Photos from the image-classification dataset "traffic_sign_dataset_clase" in the GitHub repository farisea/my_rUBot_mecanum. Its 6 classes are: forbidden, give way, left, nothing, right, stop.

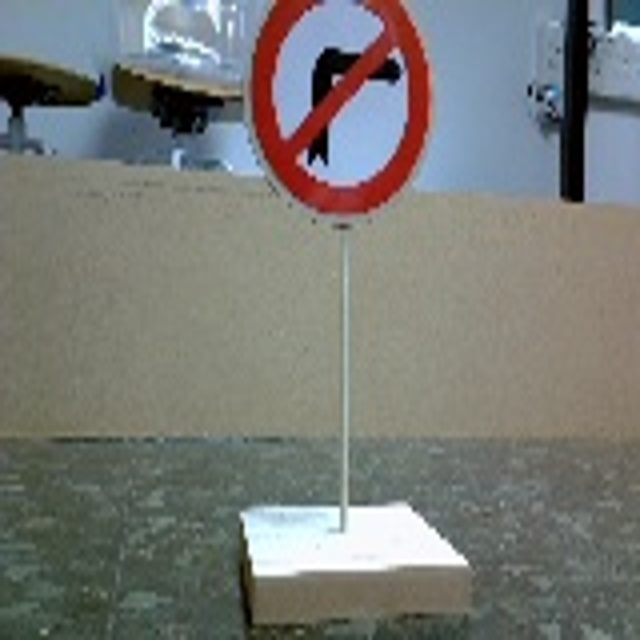
Label: left

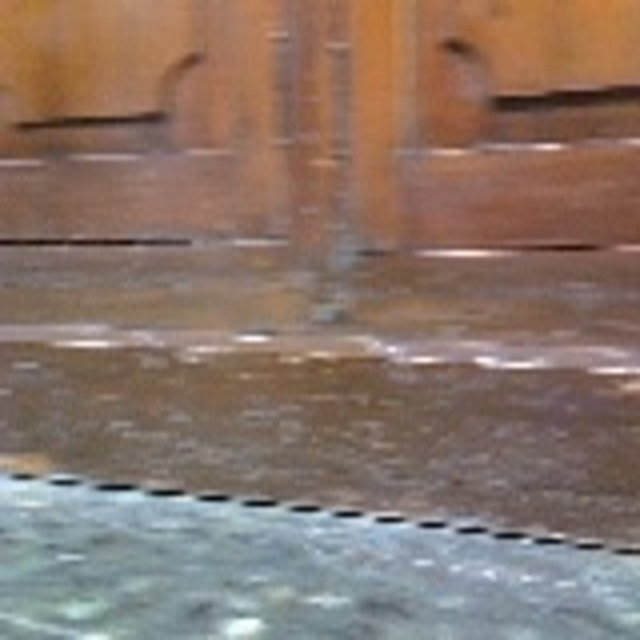
Label: nothing

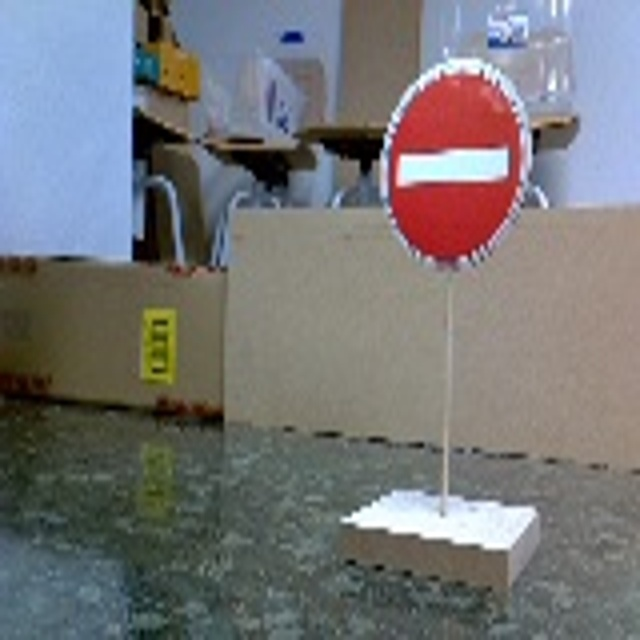
Label: forbidden

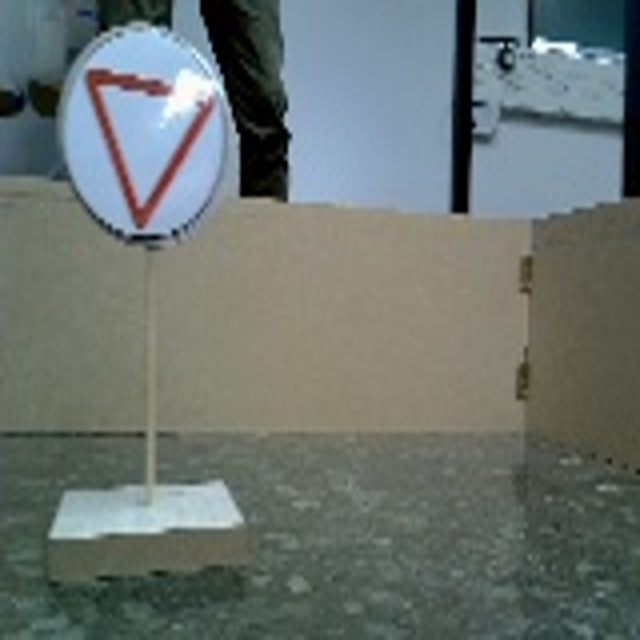
Label: give way

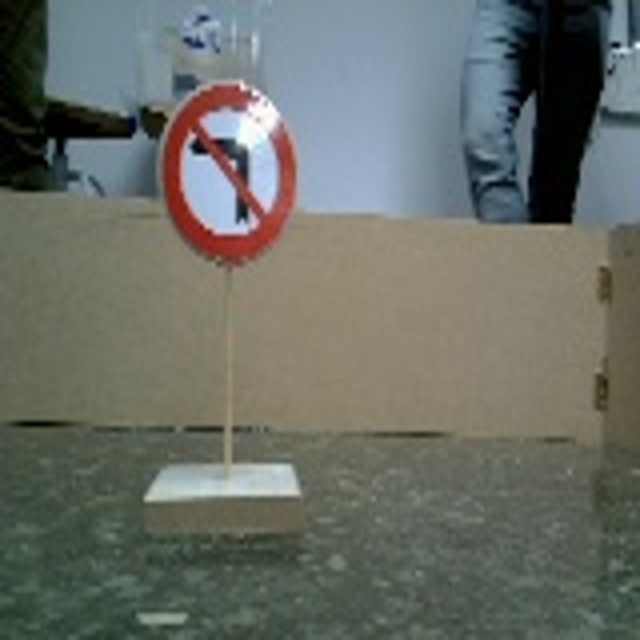
Label: right

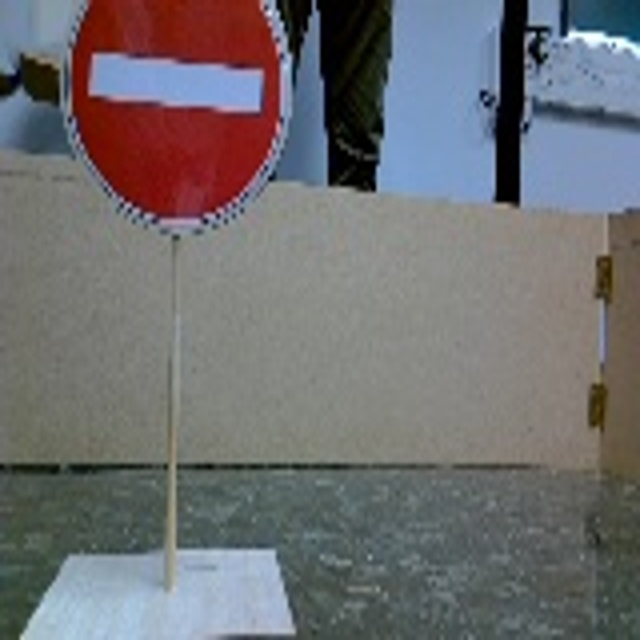
Label: forbidden
